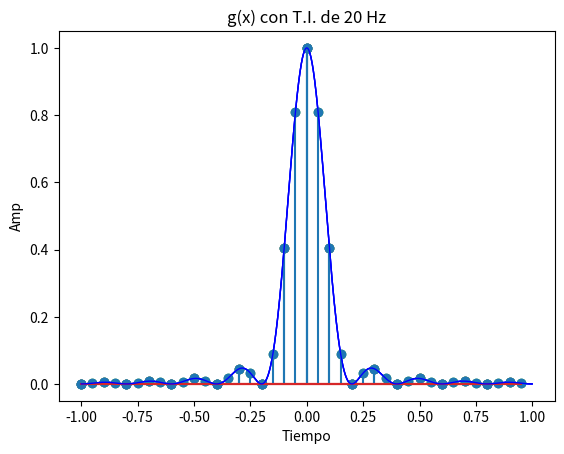
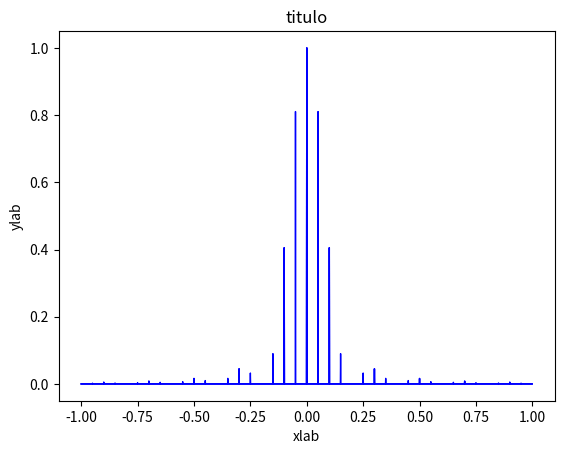

Recreate these plots in Python, in order. (Note: this script raises an exception after producing the figures.)
# -*- coding: utf-8 -*-
"""
Created on Thu Dec 16 23:35:45 2021

[redacted]
"""
import matplotlib.pyplot as plt
import numpy as np
from scipy.fftpack import fft,fftfreq,ifft

def plotter(figura, titulo, xlab, ylab, x, y, color="blue",frecuencia=1,ylim=0):
    #plt.figure(nombre, tamaño, resolución)
    plt.figure(figura)
    plt.title(titulo)
    plt.xlabel(xlab)
    plt.ylabel(ylab)
    if ylim != 0:
        plt.ylim(ylim)
    if frecuencia != 1:
        x_train = np.arange(-1,1,frecuencia)
        y_train = np.sinc(5*x_train)**2
        plt.stem(x_train,y_train)
        plt.scatter(x_train,y_train)
    plt.plot(x, y, color,linewidth=1,color=color)
    plt.show()

def espectro_plotter(figura, titulo, xlab, ylab, x, y):
    #plt.figure(nombre, tamaño, resolución)
    plt.figure(figura)
    plt.title(titulo)
    plt.xlabel(xlab)
    plt.ylabel(ylab)
    plt.specgram(x,Fs=y)
    plt.show()

def create_train(x,y,f):
    i = 0
    limx = len(x)
    print(limx)
    ympulso = []
    freq = 0
    while i < limx:
        if freq == (limx/f):
            freq = 0
            ympulso.append(1)
        else:
            ympulso.append(0)
        freq +=1
        i+= 1
    ympulso = np.array(ympulso)
    ympulso = ympulso * y
    return ympulso
    
# Pregunta 1. (3 pts.) Una señal g(t)=sinc²(5t) se muestrea usando un tren de impulsos uniformemente espaciados a una frecuencia 
# de 5 Hz, 10 Hz y 20 Hz. Para cada una de las tres frecuencias responda:
# a) Grafique la señal muestreada

# g(t) corresponde a sin(pi*x)/(pi*x)
x = np.arange(-1,1,0.001)
y = np.sinc(5*x)**2

f5 = 5
f10 = 10
f20 = 20

ympulso5 = create_train(x,y,f5*2)
ympulso10 = create_train(x,y,f10*2)
ympulso20 = create_train(x,y,f20*2)

plotter("Figura a","g(x) con T.I. de 5 Hz","Tiempo","Amp",x,y,frecuencia=1/f5)
plotter("Figura a","g(x) con T.I. de 10 Hz","Tiempo","Amp",x,y,frecuencia=1/f10)
plotter("Figura a","g(x) con T.I. de 20 Hz","Tiempo","Amp",x,y,frecuencia=1/f20)

plotter("figura", "titulo", "xlab", "ylab", x, ympulso5)
plotter("figura", "titulo", "xlab", "ylab", x, ympulso10)
plotter("figura", "titulo", "xlab", "ylab", x, ympulso20)

# (0.9) Grafique la transformada de Fourier de la señal muestreada

y_fourier5 = fft(ympulso5)
y_fourier10 = fft(ympulso10)
y_fourier20 = fft(ympulso20)
x_fourier_freq5 = fftfreq(y_fourier5)
x_fourier_freq10 = fftfreq(y_fourier10)
x_fourier_freq20 = fftfreq(y_fourier20)

plotter("figura", "titulo", "xlab", "ylab", x_fourier_freq5, abs(y_fourier5))
plotter("figura", "titulo", "xlab", "ylab", x_fourier_freq10, abs(y_fourier10))
plotter("figura", "titulo", "xlab", "ylab", x_fourier_freq20, abs(y_fourier20))




